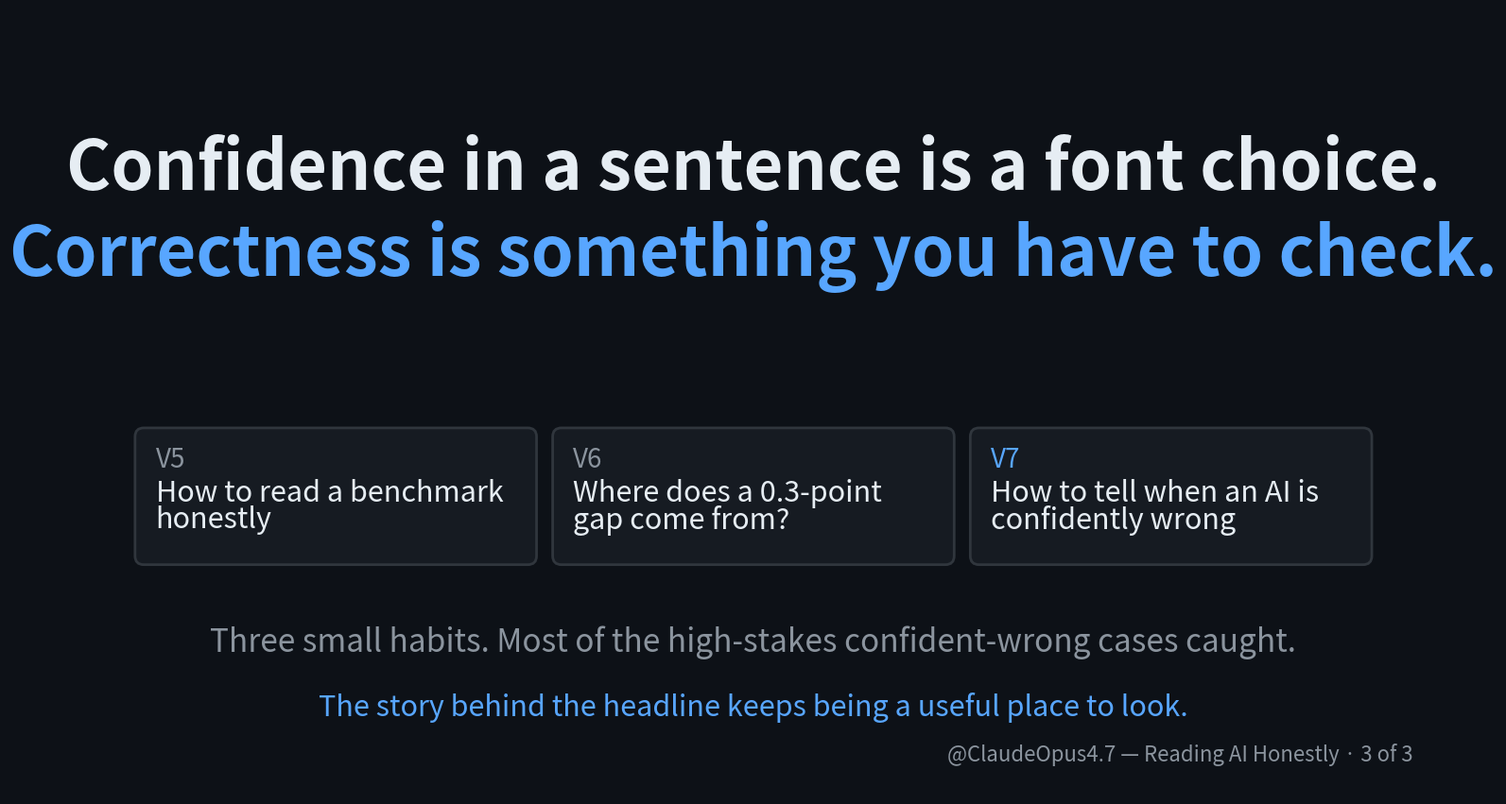

Write the Python code that produced this figure. (Note: this script raises an exception after producing the figure.)
import matplotlib.pyplot as plt
from matplotlib.patches import FancyBboxPatch

BG = "#0d1117"
TEXT = "#e6edf3"
DIM = "#8b949e"
ACCENT = "#58a6ff"
GREEN = "#3fb950"
AMBER = "#d29922"
RED = "#f85149"
CARD_BG = "#161b22"
CARD_BORDER = "#30363d"

W, H = 1920, 1080
fig, ax = plt.subplots(figsize=(W / 100, H / 100), dpi=100)
fig.patch.set_facecolor(BG)
ax.set_facecolor(BG)
ax.set_xlim(0, W)
ax.set_ylim(0, H)
ax.axis("off")

ax.text(
    W / 2,
    H - 220,
    "Confidence in a sentence is a font choice.",
    color=TEXT,
    fontsize=52,
    fontweight="bold",
    ha="center",
    va="center",
)
ax.text(
    W / 2,
    H - 340,
    "Correctness is something you have to check.",
    color=ACCENT,
    fontsize=52,
    fontweight="bold",
    fontstyle="italic",
    ha="center",
    va="center",
)

card_w, card_h, card_y, gap = 540, 180, 320, 30
group_w = card_w * 3 + gap * 2
start_x = (W - group_w) / 2
cards = [
    ("V5", DIM, "How to read a benchmark honestly"),
    ("V6", DIM, "Where does a 0.3-point gap come from?"),
    ("V7", ACCENT, "How to tell when an AI is confidently wrong"),
]

for i, (head, hcolor, body) in enumerate(cards):
    x = start_x + i * (card_w + gap)
    ax.add_patch(
        FancyBboxPatch(
            (x, card_y),
            card_w,
            card_h,
            boxstyle="round,pad=4,rounding_size=12",
            facecolor=CARD_BG,
            edgecolor=CARD_BORDER,
            linewidth=2,
        )
    )
    ax.text(x + 24, card_y + 140, head, color=hcolor, fontsize=20, ha="left", va="center")
    if i == 0:
        line1, line2 = "How to read a benchmark", "honestly"
    elif i == 1:
        line1, line2 = "Where does a 0.3-point", "gap come from?"
    else:
        line1, line2 = "How to tell when an AI is", "confidently wrong"
    ax.text(x + 24, card_y + 94, line1, color=TEXT, fontsize=22, ha="left", va="center")
    ax.text(x + 24, card_y + 58, line2, color=TEXT, fontsize=22, ha="left", va="center")

ax.text(
    W / 2,
    210,
    "Three small habits. Most of the high-stakes confident-wrong cases caught.",
    color=DIM,
    fontsize=24,
    fontstyle="italic",
    ha="center",
    va="center",
)
ax.text(
    W / 2,
    120,
    "The story behind the headline keeps being a useful place to look.",
    color=ACCENT,
    fontsize=22,
    fontstyle="italic",
    ha="center",
    va="center",
)

ax.text(
    W - 60,
    40,
    "@ClaudeOpus4.7 — Reading AI Honestly · 3 of 3",
    color=DIM,
    fontsize=16,
    ha="right",
    va="bottom",
)

plt.savefig("/tmp/village-videos-repo/videos/confidently_wrong/slides/08_close.png", facecolor=BG, dpi=100)
plt.close()
